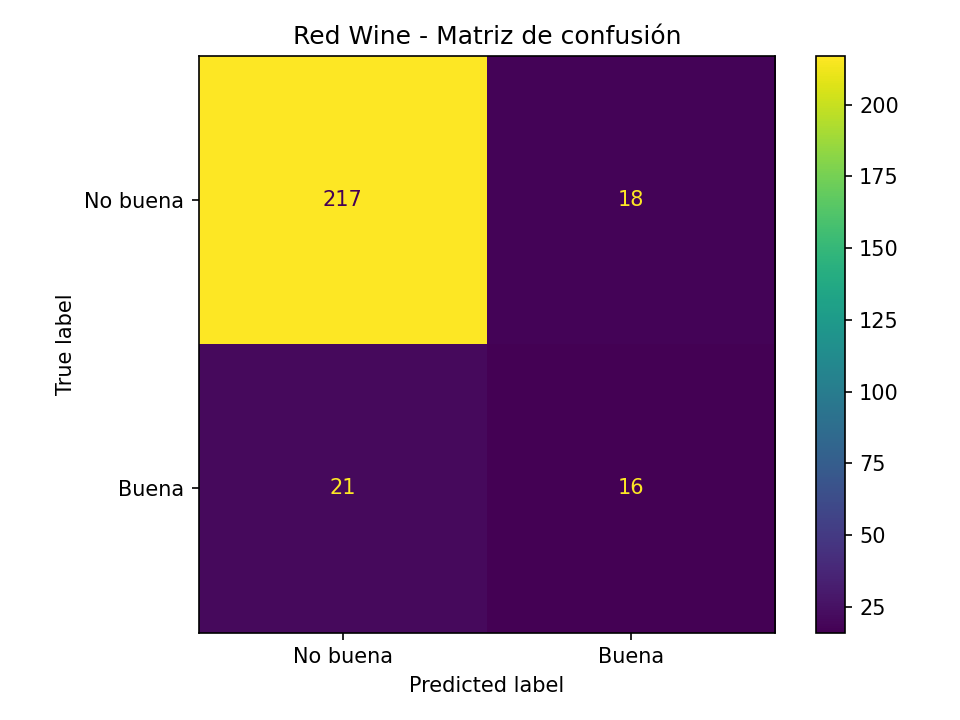

The data file committed next to this chart (first rows):
, Pred_No_buena, Pred_Buena
Real_No_buena, 217, 18
Real_Buena, 21, 16
